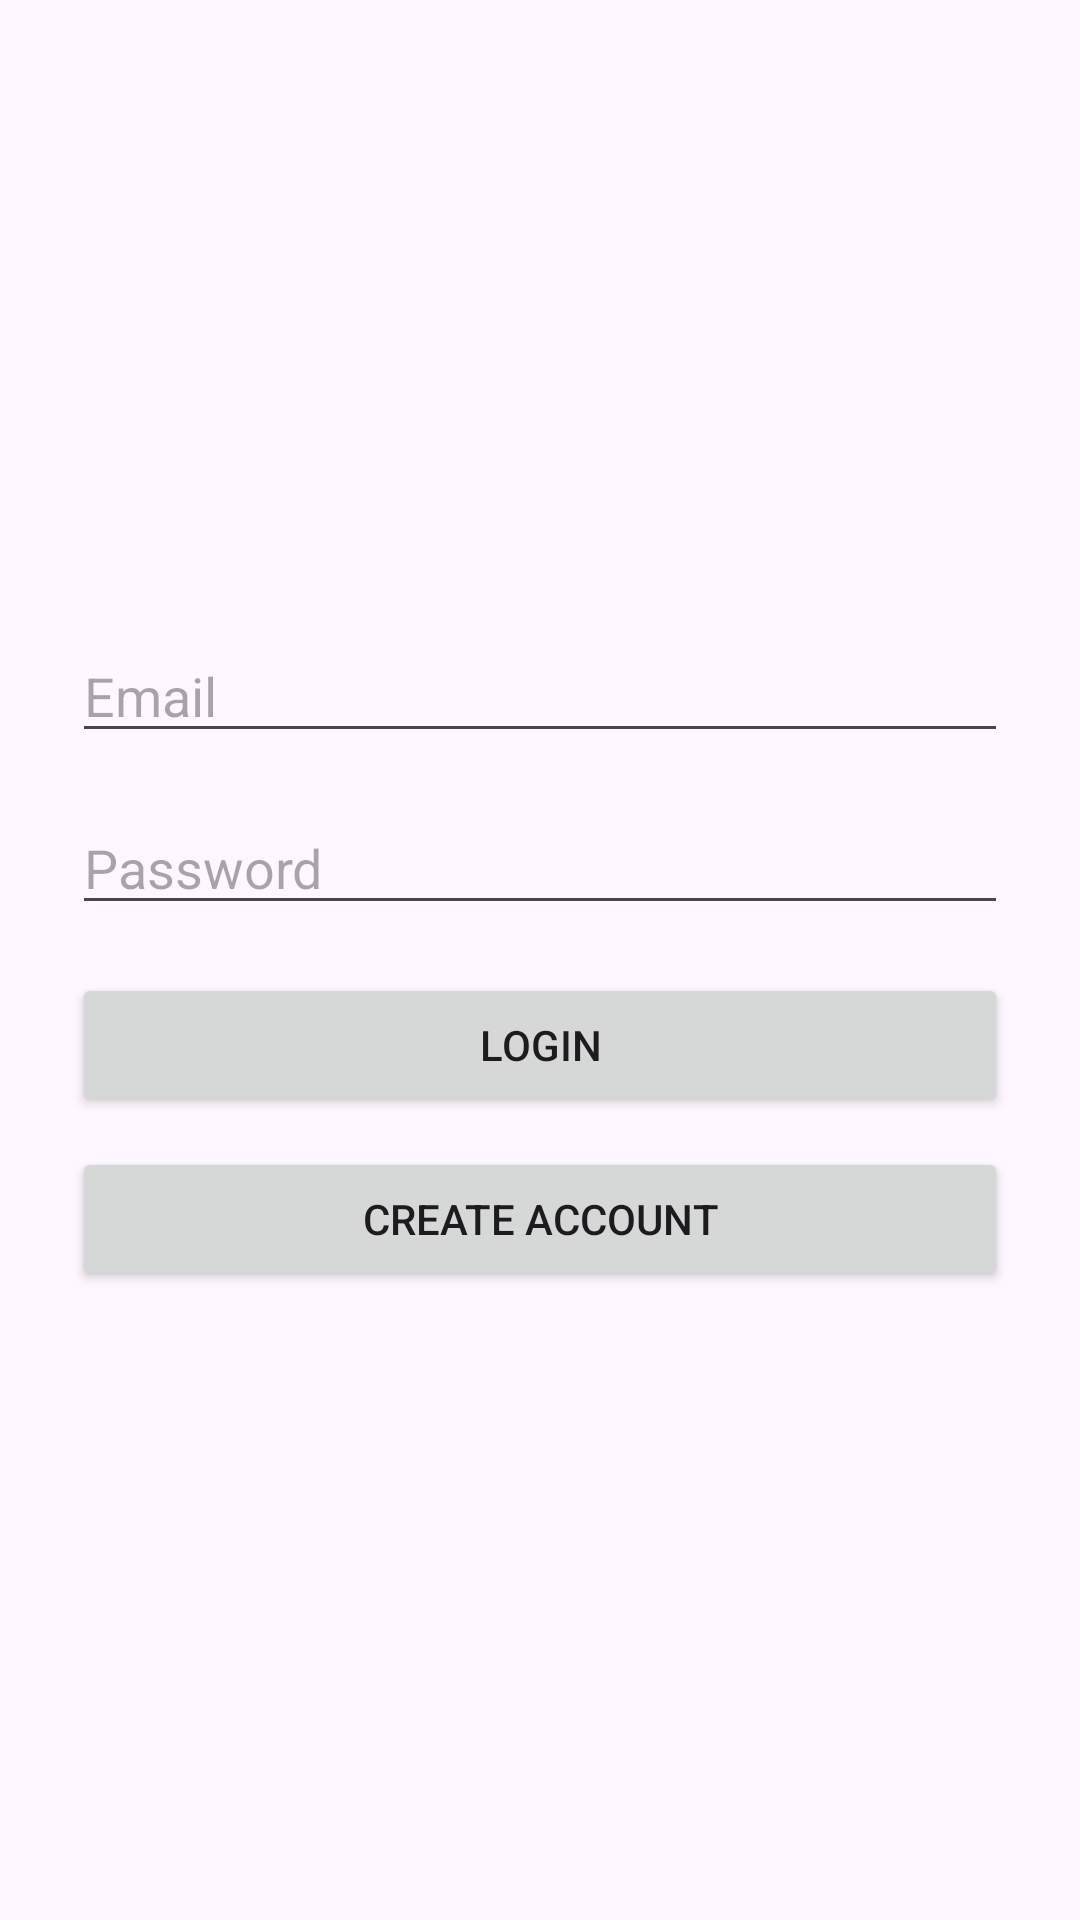

Produce the Android XML layout that renders to this screen, including the resource entries it uses.
<!-- AndroidManifest.xml: application theme Theme.StudyMaterialLocator -->
<!-- res/layout/activity_login.xml -->
<?xml version="1.0" encoding="utf-8"?>
<LinearLayout xmlns:android="http://schemas.android.com/apk/res/android"
    android:orientation="vertical"
    android:padding="24dp"
    android:gravity="center"
    android:layout_width="match_parent"
    android:layout_height="match_parent">

    <EditText
        android:id="@+id/email"
        android:hint="Email"
        android:inputType="textEmailAddress"
        android:layout_width="match_parent"
        android:layout_height="wrap_content"
        android:layout_marginBottom="16dp"/>

    <EditText
        android:id="@+id/password"
        android:hint="Password"
        android:inputType="textPassword"
        android:layout_width="match_parent"
        android:layout_height="wrap_content"
        android:layout_marginBottom="16dp"/>

    <Button
        android:id="@+id/loginBtn"
        android:text="Login"
        android:layout_width="match_parent"
        android:layout_height="wrap_content"
        android:layout_marginBottom="10dp"/>

    <Button
        android:id="@+id/goRegister"
        android:text="Create Account"
        android:layout_width="match_parent"
        android:layout_height="wrap_content"/>

</LinearLayout>
<!-- resources referenced by this layout -->
<resources>
  <style name="Theme.StudyMaterialLocator" parent="Base.Theme.StudyMaterialLocator" />
  <style name="Base.Theme.StudyMaterialLocator" parent="Theme.Material3.DayNight.NoActionBar">
          
          
      </style>
</resources>
